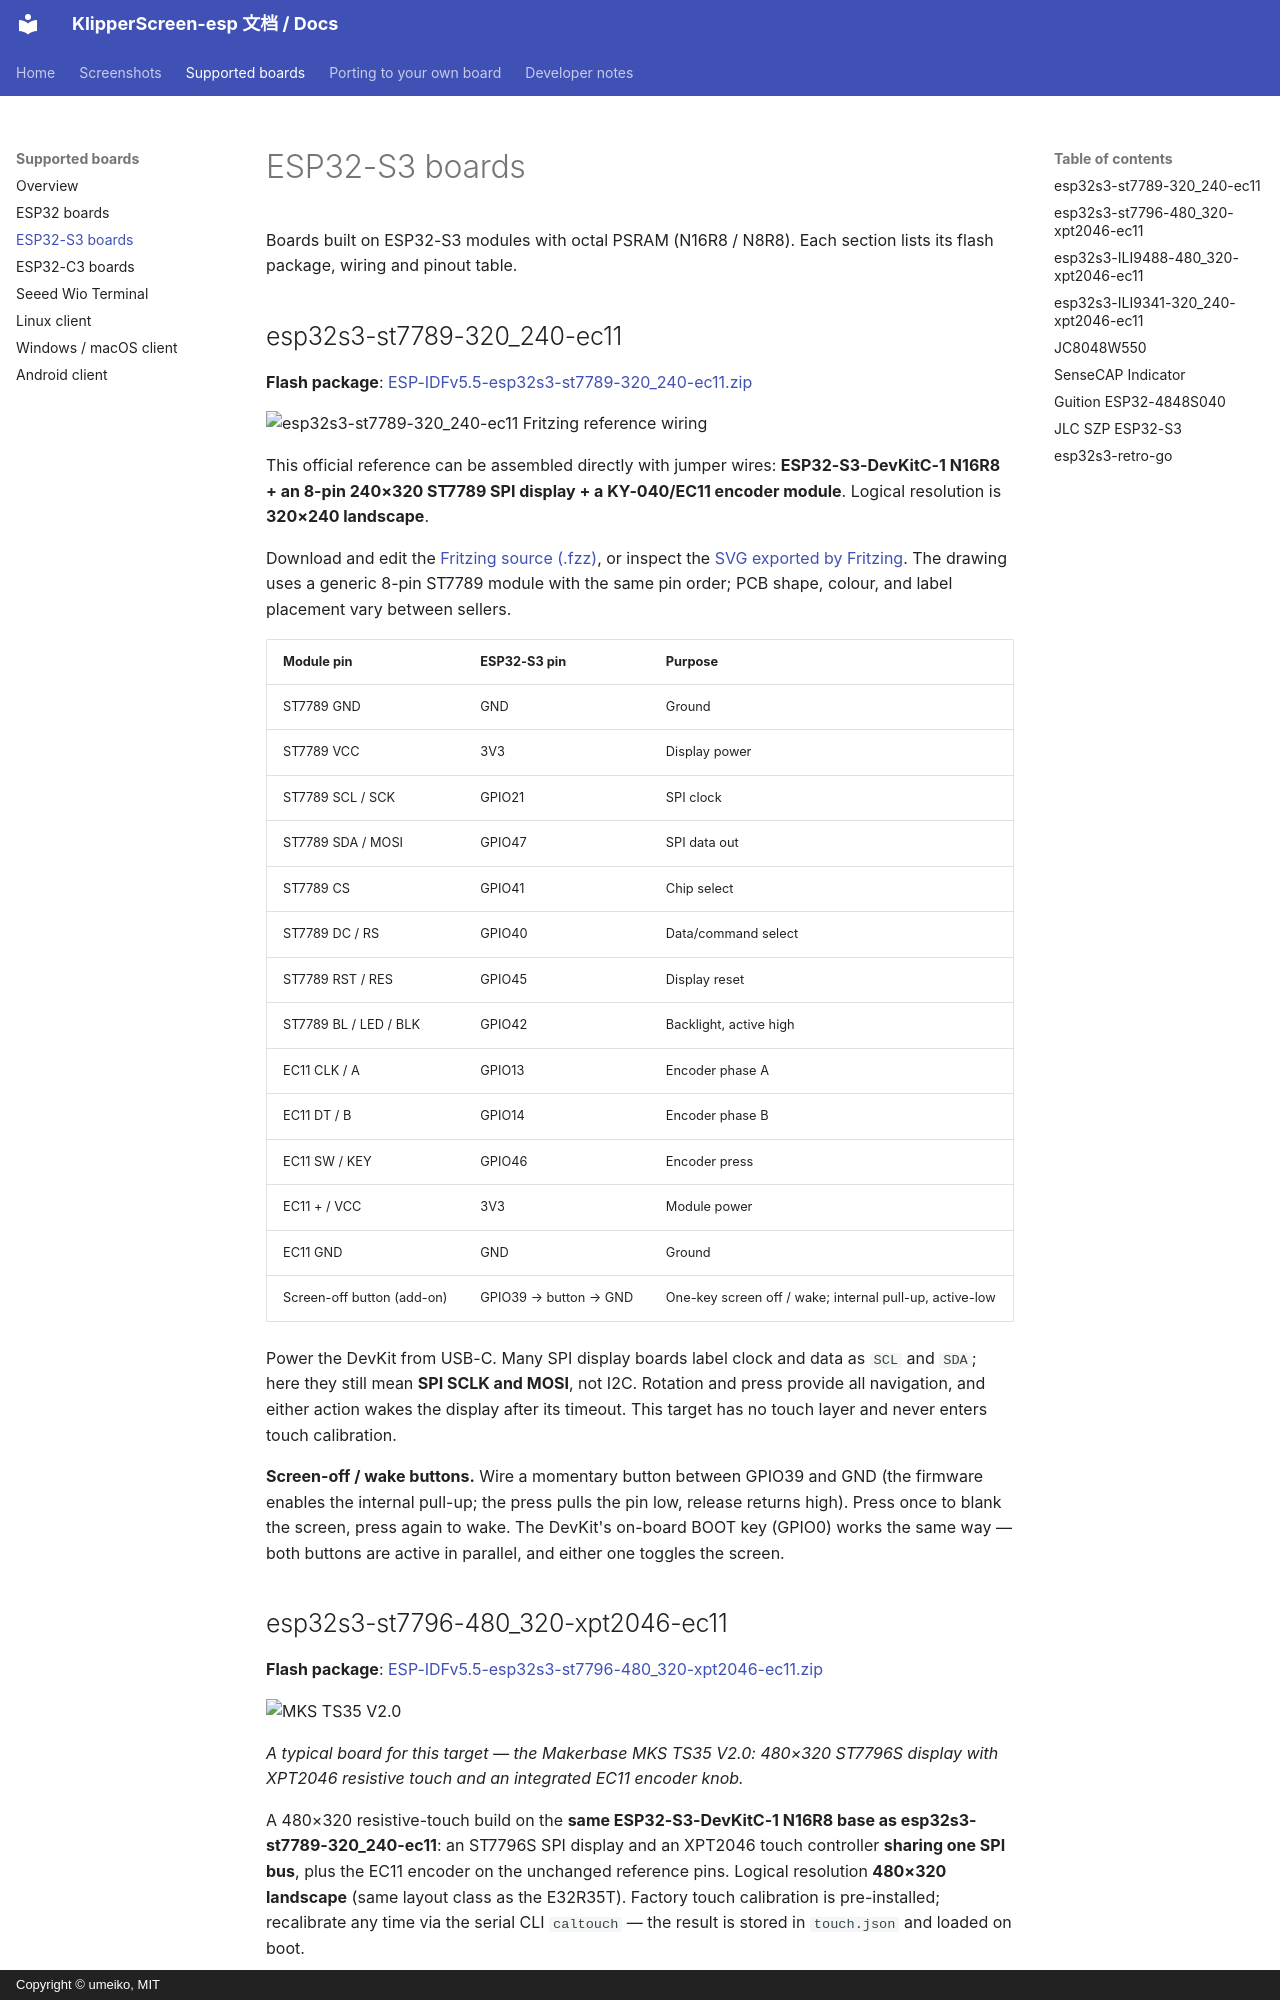

repository: umeiko/KlipperScreen-esp · page: boards/esp32s3/index.html · generator: mkdocs · copyright: Copyright © umeiko, MIT

# ESP32-S3 boards

Boards built on ESP32-S3 modules with octal PSRAM (N16R8 / N8R8). Each section lists its flash package, wiring and pinout table.

## esp32s3-st7789-320_240-ec11

**Flash package**: [ESP-IDFv5.5-esp32s3-st7789-320_240-ec11.zip](https://github.com/umeiko/KlipperScreen-esp/releases/latest/download/ESP-IDFv5.5-esp32s3-st7789-320_240-ec11.zip)

![esp32s3-st7789-320_240-ec11 Fritzing reference wiring](../screenshots/boards/ec11_knob_minimal_breadboard.en.png)

This official reference can be assembled directly with jumper wires: **ESP32-S3-DevKitC-1 N16R8 + an 8-pin 240×320 ST7789 SPI display + a KY-040/EC11 encoder module**. Logical resolution is **320×240 landscape**.

Download and edit the [Fritzing source (.fzz)](../hardware/ec11_knob_minimal.fzz), or inspect the [SVG exported by Fritzing](../hardware/ec11_knob_minimal_breadboard.svg). The drawing uses a generic 8-pin ST7789 module with the same pin order; PCB shape, colour, and label placement vary between sellers.

| Module pin | ESP32-S3 pin | Purpose |
|---|---|---|
| ST7789 GND | GND | Ground |
| ST7789 VCC | 3V3 | Display power |
| ST7789 SCL / SCK | GPIO21 | SPI clock |
| ST7789 SDA / MOSI | GPIO47 | SPI data out |
| ST7789 CS | GPIO41 | Chip select |
| ST7789 DC / RS | GPIO40 | Data/command select |
| ST7789 RST / RES | GPIO45 | Display reset |
| ST7789 BL / LED / BLK | GPIO42 | Backlight, active high |
| EC11 CLK / A | GPIO13 | Encoder phase A |
| EC11 DT / B | GPIO14 | Encoder phase B |
| EC11 SW / KEY | GPIO46 | Encoder press |
| EC11 + / VCC | 3V3 | Module power |
| EC11 GND | GND | Ground |
| Screen-off button (add-on) | GPIO39 → button → GND | One-key screen off / wake; internal pull-up, active-low |

Power the DevKit from USB-C. Many SPI display boards label clock and data as `SCL` and `SDA`; here they still mean **SPI SCLK and MOSI**, not I2C. Rotation and press provide all navigation, and either action wakes the display after its timeout. This target has no touch layer and never enters touch calibration.

**Screen-off / wake buttons.** Wire a momentary button between GPIO39 and GND (the firmware enables the internal pull-up; the press pulls the pin low, release returns high). Press once to blank the screen, press again to wake. The DevKit's on-board BOOT key (GPIO0) works the same way — both buttons are active in parallel, and either one toggles the screen.
